Image classification data set "bt4222_project" (TarciusW/bt4222_project on GitHub). Class labels (2): hostile images, non-hostile images.

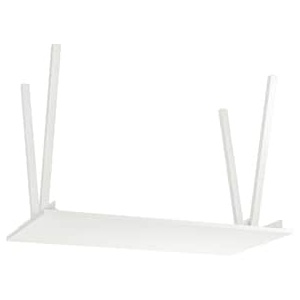
Label: non-hostile images

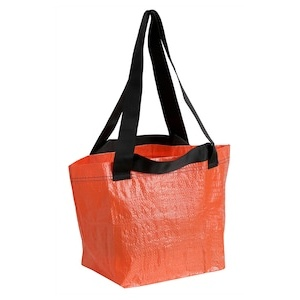
Label: non-hostile images

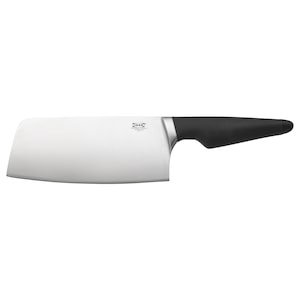
Label: hostile images

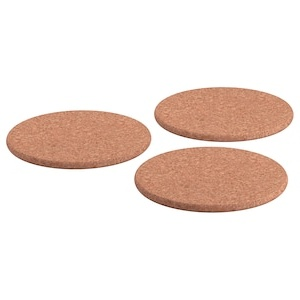
Label: non-hostile images

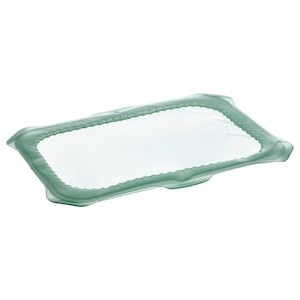
Label: non-hostile images

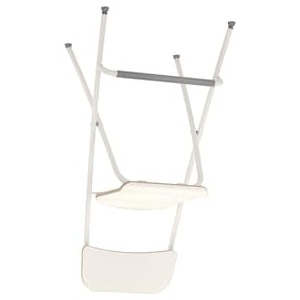
Label: non-hostile images
